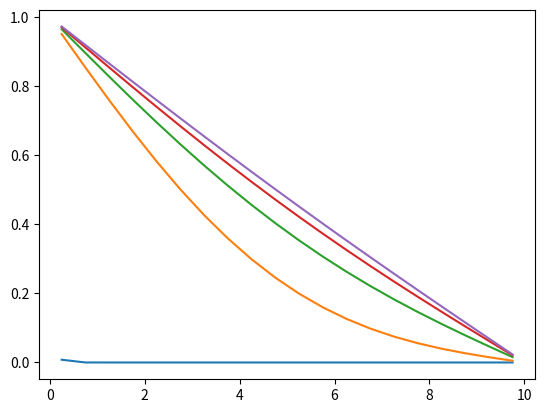

Reproduce this figure in Python.
import matplotlib as mt
import matplotlib.pyplot as plt
import numpy as np
from mpl_toolkits.mplot3d import Axes3D
from numpy.ma.core import shape, sqrt

l = float(10)
cx = int(20)
rb = {
    't' : float(0),
    'name' : "right"
}
lb = {
    't' : float(1),
    'name' : "left"
}
alpha = 1
dx = l / cx
max_dt =(dx**2)/(alpha*2)
print("Maximum value of time step: ",max_dt)
dt = float(0.001)
if dt > max_dt:
    raise ValueError
    exit()

xcells = np.array([(2*i+1)*dx/2 for i in range(cx)])

Temp = np.zeros(shape = (cx))
TempxTime = np.zeros(shape= (cx,50000))
iteration = int(0)
net_time = 0
oldTemp = Temp
while True:
    for i in range(cx):
        n = float(0)
        if i == cx - 1:#right
            n += 2*float(rb['t']) - oldTemp[i]
        else:
            n += oldTemp[i+1]
        if i == 0:#left
            n += 2*float(lb['t']) - oldTemp[i]
        else:
            n += oldTemp[i-1]
        n = ((float(alpha)*dt*n)/(dx*dx)) + ((1 - (dt/max_dt))*oldTemp[i])
        Temp[i] = n
    net_time += dt
    iteration += 1
    TempxTime[:,iteration] = Temp
    if np.max(TempxTime[:,iteration] - TempxTime[:,iteration - 1]) < 0.000001:
        break
    oldTemp = Temp
print(Temp)
print("Net time to reach steady state is ",net_time, "s")
for time in range(1,iteration,int(iteration/5)):
    z = TempxTime[:,time]
    plt.plot(xcells,z)
plt.show()
